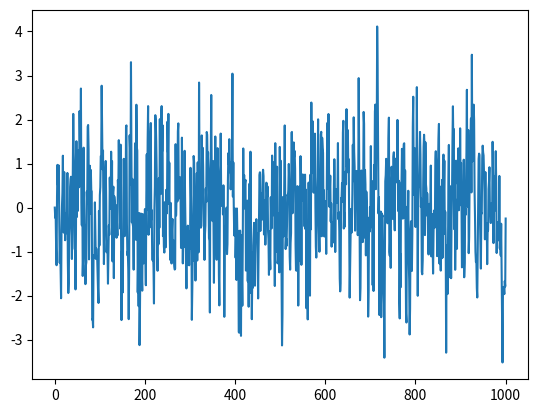

The matplotlib source for this figure:
# -*- coding: utf-8 -*-
"""
Created on Thu Mar 29 14:10:28 2018

[redacted]
@origin: Adavance in Financial Machine Learning
"""

import numpy as np

def pmf1(msg, w):
    # Compute p.m.f. for 1-D discrete r.v.
    # len(msg) - w: occurrences
    lib = {}
    if not isinstance(msg, str):
        msg = ''.join(map(str,msg))
    for i in range(w,len(msg)):
        msg_ = msg[i - w:i]
        if msg_ not in lib:
            lib[msg_] = [i - w]
        else:
            lib[msg_] = lib[msg_] + [i - w]
    pmf = float(len(msg) - w)
    pmf = {i:len(lib[i])/pmf for i in lib}
    return pmf


def plugIn(msg, w):
    # Compute plug-in (ML) entropy rate
    pmf = pmf1(msg, w)
    out = -sum([pmf[i] * np.log2(pmf[i]) for i in pmf])/w
    return out,pmf


def lempelZiv_lib(msg):
    if not isinstance(msg, str):
        msg = ''.join(map(str,msg))
    i, lib = 1, [msg[0]] 
    while i<len(msg):
        for j in range(i, len(msg)):
            msg_ = msg[i:j+1]
            if msg_ not in lib:
                lib.append(msg_)
                break
        i = j + 1
    return lib


def matchLength(msg, i, n):
    # Maximum matched length + 1, with overlap.
    # i >= n & len(msg) >= i+n
    if not isinstance(msg, str):
        msg = ''.join(map(str,msg))
    subS = ''
    for j in range(n):
        msg1 = msg[i:i + j + 1]
        for k in range(i - n, i):
            msg0 = msg[k:k + j + 1]
            if msg0 == msg1:
                subS = msg1
                break
    return 1 + len(subS),subS # matched length + 1


def konto(msg, window = None):
    """
    Inverse of the avg length of the shortest non-redundant substring.
    If non-redundant substrings are short, the text is highly entropic.
    window == None for expanding window, in which case len(msg)%2 == 0
    If the end of msg is more relevant, try konto(msg[::-1]) i.e. inverse order
    """
    out = {'num':0, 'sum':0, 'subS':[]}
    if not isinstance(msg, str):
        msg = ''.join(map(str,msg))
    else:
        if window == None:
            window = int(len(msg)/2)
        else:
            window = min(window, len(msg)/2)
        points = range(window, len(msg) - window + 1)
    for i in points:
        if window is None:
            l, msg_ = matchLength(msg, i, i)
            out['sum'] += np.log2(i + 1)/1
        else:
            l, msg_ = matchLength(msg, i, window)
            out['sum'] += np.log2(window + 1)/1
        out['subS'].append(msg_)
        out['num'] += 1
    out['h'] = out['sum']/out['num']
    out['r'] = 1 - out['h']/np.log2(len(msg)) # redundancy 0<=r<=1
    return out


def Encoding (vec, sep = None, method = "Bar", nQ = 2, split = 0.5):
    if sep == None: sep = []
    codes = [str(i) for i in range(10)] + [chr(i) for i in range(ord('a'), ord('z')+1)]
    if method == "Quantile":
        sampleLen = int(len(vec) * split)
        quantileSize = int(sampleLen / nQ)
        for i in range(nQ - 1):
            a = np.sort(vec[0:sampleLen])
            sep.append(a[(i+1) * quantileSize])
    if method == "Sigma":
        init = min(vec)
        sigma = (max(vec) - init) / nQ
        for i in range(nQ - 1):
            sep.append(init + (i+1) * sigma)
    msg = str()
    sep = np.array(sep)
    for i in range(len(vec)):
        msg += codes[sum(sep < vec[i])]
    return msg

if __name__ == '__main__':
    
    # Demo
    msg = '101010'
    print(konto(msg*2))
    print(konto(msg + msg[::-1]))
    
    # Ques.3
    import random
    import matplotlib.pyplot as plt
    
    g = random.Random()
    g.seed(2018)
    X = [g.gauss(0,1) for i in range(1000)]
    
    def NormalEntropy (sigma):
        return 0.5 * np.log(2*np.pi*np.e*sigma)
    
    print("Theoritical entropy: ", NormalEntropy(1))
    
    X1 = Encoding(X, method = "Sigma", nQ = 8)
    X2 = Encoding(X, method = "Quantile", nQ = 8)
    
    print(plugIn(X1, w = 1)[0])
    print(plugIn(X2, w = 1)[0])
    out = konto(X2, window=10)
    print(out['h'])
    out = konto(X2, window=100)
    print(out['h'])
    
    # Ques.4
    
    y = [0]
    for i in range(len(X)):
        y.append(X[i] + 0.5 * y[i])
    
    plt.plot(y)
    plt.show()
    Y1 = Encoding(y, method = "Sigma", nQ = 8)
    Y2 = Encoding(y, method = "Quantile", nQ = 8)
    print(plugIn(Y1, w = 1)[0])
    print(plugIn(Y2, w = 1)[0])
    out = konto(Y2, window=10)
    print(out['h'])
    out = konto(Y2, window=100)
    print(out['h'])
